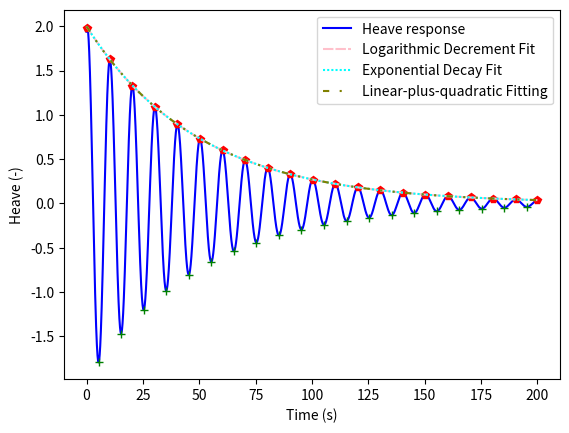
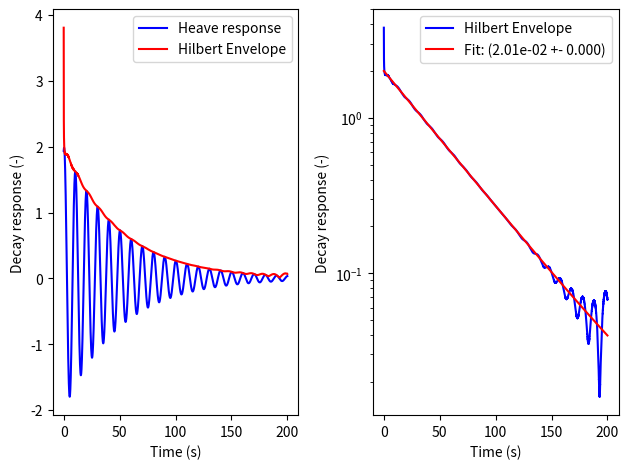

Write Python code to recreate these figures, in order.
# References:OA
# 1. https://en.wikipedia.org/wiki/Logarithmic_decrement
# 2. https://www.brown.edu/Departments/Engineering/Courses/En4/Notes/vibrations_free_damped/vibrations_free_damped.htm
# 3. https://www.osti.gov/servlets/purl/1141201

import numpy as np
import matplotlib.pyplot as plt
import scipy.optimize
from scipy.optimize import curve_fit
from scipy.signal import find_peaks_cwt
import scipy.signal as sig
from scipy.signal import lombscargle
from collections import OrderedDict
from scipy.signal import hilbert, savgol_filter
#from TopoSignProcess import *

linestyle_str = [
     ('solid', 'solid'),      # Same as (0, ()) or '-'
     ('dotted', 'dotted'),    # Same as (0, (1, 1)) or ':'
     ('dashed', 'dashed'),    # Same as '--'
     ('dashdot', 'dashdot')]  # Same as '-.'

linestyle_tuple = OrderedDict([
     ('loosely dotted',        (0, (1, 10))),
     ('dotted',                (0, (1, 1))),
     ('densely dotted',        (0, (1, 1))),

     ('loosely dashed',        (0, (5, 10))),
     ('dashed',                (0, (5, 5))),
     ('densely dashed',        (0, (5, 1))),

     ('loosely dashdotted',    (0, (3, 10, 1, 10))),
     ('dashdotted',            (0, (3, 5, 1, 5))),
     ('densely dashdotted',    (0, (3, 1, 1, 1))),

     ('dashdotdotted',         (0, (3, 5, 1, 5, 1, 5))),
     ('loosely dashdotdotted', (0, (3, 10, 1, 10, 1, 10))),
     ('densely dashdotdotted', (0, (3, 1, 1, 1, 1, 1)))])


# ==== fitting using leastsq ====
def residuals(args, t, x):
    return x - decay_cosine(t, *args)

# ==== Linear function  ====
def funcLinear(x, a, b):
     return a * x + b
 
# ==== decay cosine function  ====
def decay_cosine(x, a, b, c, d):
     return (a * np.cos(2*np.pi*x*b-c)) * np.exp(-d*x)

# ==== decay function  ====
def funcLinearExp(x, a, b, c):
     return a * np.exp(-b*x)+c

# ==== growth function  ====
def funcLinearExpDown(x, a, b, c):
     return a * (1-np.exp(-b*x))+c

# ==== decay cosine function with linear+quadratic terms  ====
def funcLinearQuadExp(x, a, b, c, d):
     return a * b * np.exp(-b*x)/(b+a*c*(1-np.exp(-b*x)))+d
 
# use logarithmic decrement and linear/quadratic fitting to estimate damping and natural frequency
def logarithmicDecrement(x,y,dampRatio=None):
     zerocross=0.0
     zerocross_tol=5e-2

     #apply a Savitzky-Golay filter
     #y = savgol_filter(y, window_length = 351, polyorder = 5)
     
     # Get coordinates and indices of zero crossings
     idx = np.where(np.diff(np.sign(y)))[0]
     print('Zero crossing indices: ', idx)

     # Find Positive peak indices
     # avoid using find_peaks as it not picking the first max element
     # peak_idx,_=sig.find_peaks(y,height=0.0001,width=4)
     # print(max_idx)
     tmp_id=sig.argrelextrema(np.array(y),np.greater_equal)
     max_idx=np.asarray(tmp_id)[0]
     # print(type(max_idx))
     #exit()
     #height = max_idx[1]['peak_heights'] #list containing the height of the peaks

     ht=y[max_idx]
     max_idx=max_idx[ht>0] # consider ids whose peaks are greater than 0
     height=y[max_idx]
     max_pos = x[max_idx]   #list containing the positions of the peaks
     print('Positive peak indices: ', max_idx)

     #Find Negative peak indices
     tmp_id=sig.argrelextrema(np.array(y),np.less_equal)
     min_idx=np.asarray(tmp_id)[0]
     #min_idx,_ = sig.find_peaks(y2, threshold = 1, distance = 1)
     ht=y[min_idx]
     min_idx=min_idx[ht<0] # consider ids whose downs are lesser than 0
     min_pos = x[min_idx]   #list containing the positions of the minima
     min_height = y[min_idx]   #list containing the height of the minima
     print('Negative peak indices: ', min_idx)

     # initialize T array with size len(idx)-2 as it requires 3 points to compute the time period
     if(len(idx)<3):
          print('Not enough zero crossings to proceed further!')
          exit()
     T=np.zeros(len(idx)-2) 
     for i in range(len(T)):
          T[i]=x[idx[i+2]]-x[idx[i]]
     print('Time period in seconds based on zero crossings: ',T)

     Zn=np.zeros(len(max_idx))
     for i in range(len(Zn)):
          Zn[i]=y[max_idx[i]]
     print('Peak values: ',Zn)

     ZnD=np.zeros(len(min_idx))
     for i in range(len(ZnD)):
          ZnD[i]=y[min_idx[i]]
     print('Down values: ',ZnD)

      # initialize T_v2 array with size len(idx)-2 as it requires 3 points to compute the time period
     T_P=np.zeros(len(max_idx)-1) 
     for i in range(len(T_P)):
          T_P[i]=x[max_idx[i+1]]-x[max_idx[i]]
     print('Time period in seconds based on peaks: ',T_P)

     T_D=np.zeros(len(min_idx)-1) 
     for i in range(len(T_D)):
          T_D[i]=x[min_idx[i+1]]-x[min_idx[i]]
     print('Time period in seconds based on downs: ',T_D)

     # delta0=np.zeros(len(Zn)-1)
     # for i in range(len(delta0)):
     #      N=i+1;
     #      delta0[i]=np.log(y[max_idx[i]]/y[max_idx[i+1]])/N
     # print('Logarithmic decrement v1: ',delta0)

     delta0=np.zeros(len(Zn)-1)
     for i in range(len(delta0)):
          delta0[i]=np.log(y[max_idx[i]]/y[max_idx[i+1]])
     print('Logarithmic decrement: ',delta0)

     dampratio_v2=np.zeros(len(Zn)-1)
     for i in range(len(dampratio_v2)):
          N=i+1;
          dampratio_v2[i]=delta0[i]/np.sqrt(4*np.pi*np.pi+delta0[i]*delta0[i])
          #print(N)
     print('Damping ratio v2: ',dampratio_v2)

     mean_delta_v1 = delta0[0]; # consider the first two peaks only
     mean_delta_v2 = np.mean(delta0); # consider mean of all delta values
     mean_delta_v3 = np.mean(delta0[0:2]); # consider mean of the first 2 delta values i.e. first 3 peaks only
     #print(dampRatio)
     if dampRatio != None:
         damp_ratio_v1=dampRatio
     else:
         damp_ratio_v1 = delta0[0]/np.sqrt(4*np.pi**2+delta0[0]**2)
         
     damp_ratio_v2 = mean_delta_v2/np.sqrt(4*np.pi**2+mean_delta_v2**2)
     damp_ratio_v3 = mean_delta_v3/np.sqrt(4*np.pi**2+mean_delta_v3**2)
     
     damp_ratio=np.array([damp_ratio_v1, damp_ratio_v2, damp_ratio_v3])
     omega_d=np.array([2*np.pi/(T_P[0]), 2*np.pi/np.mean(T_P), 2*np.pi/np.mean(T_P[0:2])])
     omega_n=np.array([omega_d[0]/np.sqrt(1-damp_ratio[0]**2), omega_d[1]/np.sqrt(1-damp_ratio[1]**2),omega_d[2]/np.sqrt(1-damp_ratio[2]**2)])
     omega_d_Hz=omega_d/2/np.pi
     omega_n_Hz=omega_n/2/np.pi
     decayRate=damp_ratio*omega_n

     print('Mean Delta (-) v1, v2,v3', mean_delta_v1, mean_delta_v2, mean_delta_v3)
     print('Damping Ratio (-) v1,v2,v3',damp_ratio)
     print('Damped Frequency (rad/sec) ',omega_d)
     print('Natural frequency (rad/sec)',omega_n)
     print('Damped Frequency (Hz) ',omega_d_Hz)
     print('Natural frequency (Hz)', omega_n_Hz)
     print('Decay Rate (Hz)', decayRate)

     print('----- Parameter Estimation of Linear Damping, Damped Frequency and Natural Frequency using Logaritmic Decrement Fit ')
     print('Damped Frequency (rad/sec) ',omega_d[0])
     print('Natural frequency (rad/sec)',omega_n[0])
     print('Damped Frequency (Hz) ',omega_d_Hz[0])
     print('Natural frequency (Hz)', omega_n_Hz[0])
     print('Decay Rate (Hz)', decayRate[0])

     # plt.figure(1)
     # # Plot the data
     # plt.plot(x, y, 'b-', label='Heave response')
     # # Add green points at data points preceding an actual zero crossing.
     # # plt.plot(x[idx], y[idx], 'gp')
     # # Add red points at peak data points.
     # plt.plot(x[max_idx], y[max_idx], 'rp')
     # plt.plot(x[min_idx], y[min_idx], 'g+')

     xpeak=x[max_idx];
     ypeak=y[max_idx];
     xdown=x[min_idx];
     ydown=y[min_idx];

     # filter peak and downs to avoid unwanted data points
     xfitpeak=xpeak[ypeak>0]
     yfitpeak=ypeak[ypeak>0]
     xfitdown=xdown[ydown<0]
     yfitdown=ydown[ydown<0]
     
     # #p, pcov = curve_fit(funcExp, xpeak, ypeak, p0=(1,1e-5), maxfev=5000)
     # if(len(xfitpeak)>=3):
     #      #p1, pcov1 = curve_fit(funcLinearExp, xfit, yfit, p0=(ypeak[0],1.,1.), maxfev=5000)
     #      p1, pcov1 = curve_fit(funcLinearExp, xfitpeak, yfitpeak, p0=(yfitpeak[0],0.1,1.), maxfev=5000)
     #      #p1d, pcov1d = curve_fit(funcLinearExpDown, xfitdown, yfitdown, p0=(yfitdown[0],0.97,1.), maxfev=5000)
     #      ans1=funcLinearExp(x,p1[0],p1[1],p1[2])
     #      #ans1d=funcLinearExpDown(x,p1d[0],p1d[1],p1d[2])
     #      #stddev_p1d = np.sqrt(np.diag(pcov1d))
     #      #print('p1d ', p1d,'pcov1d ', stddev_p1d)

     #      ansLD=funcLinearExp(x,p1[0],decayRate[0],p1[2])
     #      plt.plot(x,ansLD,color='pink',label='Logarithmic Decrement Fit', ls=linestyle_tuple['densely dashed'])
          
     #      #print('p1d ', p1d,'pcov1d ', pcov1d)
     #      print('----- Parameter Estimation for Linear Damping ')
     #      stddev_p1 = np.sqrt(np.diag(pcov1))
     #      print('p1 ', p1,'pcov1 stddev ', stddev_p1)
     #      print('Initial Amplitude A0', p1[0], '+-', stddev_p1[0])
     #      print('Decay Rate (Hz)', p1[1], '+-', stddev_p1[1])
     #      plt.plot(x,ans1,color='cyan',label='Exponential Decay Fit', ls=linestyle_tuple['dotted'])     
          
     #      # print('----- Parameter Estimation for Linear Damping (Troughs)')
     #      # print('Initial Amplitude A0', p1d[0])
     #      # print('Decay Rate ', p1d[1])

     #      #ansLD=funcLinearExp(x,p1[0],decayRate[0],p1[2])
     #      #plt.plot(x,ansLD,color='cyan',label='Logarithmic Decrement Fit', ls=linestyle_tuple['densely dashed'])

     # plt.xlabel('Time (s)')
     # plt.ylabel('Heave (-)')
     # plt.legend()
     # plt.show()

     # x0 = np.ones(4)  # initializing all params at one
     # params_lsq, _ = scipy.optimize.leastsq(residuals, x0, args=(x, y))
     # print(params_lsq)


     return xfitpeak,yfitpeak,max_idx,min_idx,decayRate

def performLinearQuadraticFit(x,xfitpeak,yfitpeak):
    if(len(xfitpeak)>=4):
        p2, pcov2 = curve_fit(funcLinearQuadExp, xfitpeak, yfitpeak, p0=(yfitpeak[0],1.,1.,1.), maxfev=5000)
        ans2=funcLinearQuadExp(x,p2[0],p2[1],p2[2],p2[3])
        plt.plot(x,ans2,color='olive',label='Linear-plus-quadratic Fitting', ls=linestyle_tuple['dashdotdotted'])
        print('----- Parameter Estimation for Linear-plus-quadratic Damping using Exponential Decay Fit')
        stddev_p2 = np.sqrt(np.diag(pcov2))
        print('Initial Amplitude A0 ', p2[0], '+-', stddev_p2[0])
        print('Linear Decay Rate ', p2[1], '+-', stddev_p2[1])
        print('Quadratic Decay Rate ', p2[2], '+-', stddev_p2[2])
        plt.legend()


def performDirectDecayCosineFit(x,y):
    if(len(x)>=4):
        p3, pcov3 = curve_fit(decay_cosine, x, y, p0=(y[0],0.63,0.26,1.74), maxfev=50000)
        #p3, pcov3 = curve_fit(decay_cosine, x, y)
        ans3=decay_cosine(x,p3[0],p3[1],p3[2],p3[3])
        print('p3 ', p3,'pcov3 ', pcov3)
        plt.plot(x,ans3,'-',color='yellow',label='Exp*Cos Fitting', linestyle=linestyle_tuple['densely dashed'])
        print('----- Parameter Estimation for Nonlinear A0*Exp(-v*t)*Cos(w_d*t-phase) Damping')
        print('Initial Amplitude A0', p3[0])
        print('Damped Time period (sec) ', p3[1])
        print('Phase (-) ', p3[2])
        print('Decay Rate ', p3[3])
    
def performHilbertTransform(x,y):
     # Using Hilbert Transform to get the decay envelope
     # https://stackoverflow.com/questions/35721100/determining-the-event-location-on-an-oscillatory-signal
     # Add some padding to limit the periodic extension effect
     padlen = int(np.floor(0.1*len(x)))
     ypad = np.pad(y, (0,padlen), mode='edge');
     # Compute the envelope
     envelope = np.abs(hilbert(ypad));
     # Truncate to the original signal length
     envelope = envelope[:-padlen]

     return envelope

def applyPeriodogram(x,y):
     # Using periodogram to extract Damped frequency
     # https://stackoverflow.com/questions/34428886/discrete-fourier-transformation-from-a-list-of-x-y-points
     n=len(x)
     dxmin = np.diff(x).min()
     duration = x.ptp()
     freqs = np.linspace(1/duration, n/duration, 10*n)
     periodogram = lombscargle(x, y, freqs)

     print('----- Damped Frequency Estimation using DFT')
     kmax = periodogram.argmax()
     print("Damped Frequency from DFT: %8.3f (rad/s)" % (freqs[kmax],))
     return periodogram,freqs,kmax

if __name__ == "__main__":

    # create known data signal
    x = np.linspace(0,200,num=10000)
    y = 2 * np.cos(2*np.pi*x/10 - 0.25) * np.exp(-x*0.02)

    # use logarithmic decrement method
    xfitpeak,yfitpeak,max_idx,min_idx,decayRate=logarithmicDecrement(x,y)

    plt.figure(1)
    # Plot the data
    plt.plot(x, y, 'b-', label='Heave response')
    # Add green points at data points preceding an actual zero crossing.
    # plt.plot(x[idx], y[idx], 'gp')
    # Add red points at peak data points.
    plt.plot(x[max_idx], y[max_idx], 'rp')
    plt.plot(x[min_idx], y[min_idx], 'g+')

    if(len(xfitpeak)>=3):
        #p1, pcov1 = curve_fit(funcLinearExp, xfit, yfit, p0=(ypeak[0],1.,1.), maxfev=5000)
        p1, pcov1 = curve_fit(funcLinearExp, xfitpeak, yfitpeak, p0=(yfitpeak[0],0.1,1.), maxfev=5000)
        #p1d, pcov1d = curve_fit(funcLinearExpDown, xfitdown, yfitdown, p0=(yfitdown[0],0.97,1.), maxfev=5000)
        ans1=funcLinearExp(x,p1[0],p1[1],p1[2])
        #ans1d=funcLinearExpDown(x,p1d[0],p1d[1],p1d[2])
        #stddev_p1d = np.sqrt(np.diag(pcov1d))
        #print('p1d ', p1d,'pcov1d ', stddev_p1d)

        ansLD=funcLinearExp(x,p1[0],decayRate[0],p1[2])
        plt.plot(x,ansLD,color='pink',label='Logarithmic Decrement Fit', ls=linestyle_tuple['densely dashed'])
          
        #print('p1d ', p1d,'pcov1d ', pcov1d)
        print('----- Parameter Estimation for Linear Damping using Exponential Decay Fit ')
        stddev_p1 = np.sqrt(np.diag(pcov1))
        print('p1 ', p1,'pcov1 stddev ', stddev_p1)
        print('Initial Amplitude A0', p1[0], '+-', stddev_p1[0])
        print('Decay Rate (Hz)', p1[1], '+-', stddev_p1[1])
        plt.plot(x,ans1,color='cyan',label='Exponential Decay Fit', ls=linestyle_tuple['dotted'])     
          
        # print('----- Parameter Estimation for Linear Damping (Troughs)')
        # print('Initial Amplitude A0', p1d[0])
          # print('Decay Rate ', p1d[1])

          #ansLD=funcLinearExp(x,p1[0],decayRate[0],p1[2])
          #plt.plot(x,ansLD,color='cyan',label='Logarithmic Decrement Fit', ls=linestyle_tuple['densely dashed'])


        performLinearQuadraticFit(x,xfitpeak,yfitpeak)
    
    plt.xlabel('Time (s)')
    plt.ylabel('Heave (-)')
    plt.legend()
    plt.show()
    
    # use hilbert transform method to estimate decay rate
    envelope=performHilbertTransform(x,y)
    plt.figure(2)
    plt.subplot(1, 2, 1)
    plt.plot(x,y,color='b',label='Heave response')
    plt.plot(x,envelope, color='r', label='Hilbert Envelope')
    plt.xlabel('Time (s)')
    plt.ylabel('Decay response (-)')
    plt.legend()
    plt.subplot(1, 2, 2)
    lInd=1
    hInd=len(x)-1
    p1, pcov1 = curve_fit(funcLinearExp, x[lInd:hInd], envelope[lInd:hInd], p0=(envelope[lInd],1.,1.), maxfev=5000)
    ans1=funcLinearExp(x,p1[0],p1[1],p1[2])
    print('----- Damping Estimation using Hilbert Transform')
    stddev_p1 = np.sqrt(np.diag(pcov1))
    print('Decay Rate ', p1[1], '+-', stddev_p1[1])
    plt.plot(x,envelope, color='b', label='Hilbert Envelope')
    #fitlabel = r'Linear fit, $n$ = {} $\times$ 10$^{{{}}}$ cm$^{{-3}}$'.format(c1, c2)
    plt.plot(x,ans1, color='r', label='Fit: (%5.2e +- %5.3f)' % (p1[1],stddev_p1[1]))
    plt.yscale('log')
    plt.xlabel('Time (s)')
    plt.ylabel('Decay response (-)')
    plt.legend()
    plt.tight_layout()
    plt.show()

    exit()
    # use periodgram to estimate damped frequency
    periodogram,freqs,kmax=applyPeriodogram(x,y)
    plt.figure(3)
    plt.plot(freqs, np.sqrt(4*periodogram/(10*len(x))))
    print('----- Damped Frequency Estimation using DFT')
    plt.xlabel('Frequency (rad/s)')
    plt.grid()
    plt.axvline(freqs[kmax], color='r', alpha=0.25, label='Damped Frequency (rad/s)')
    plt.legend()
    plt.show()

    # use sublevel persistence diagrams to estimate decay rate
    damping = 'viscous'
    #Result = damping_constant(x, y, damping, plotting = True)
    exit()
